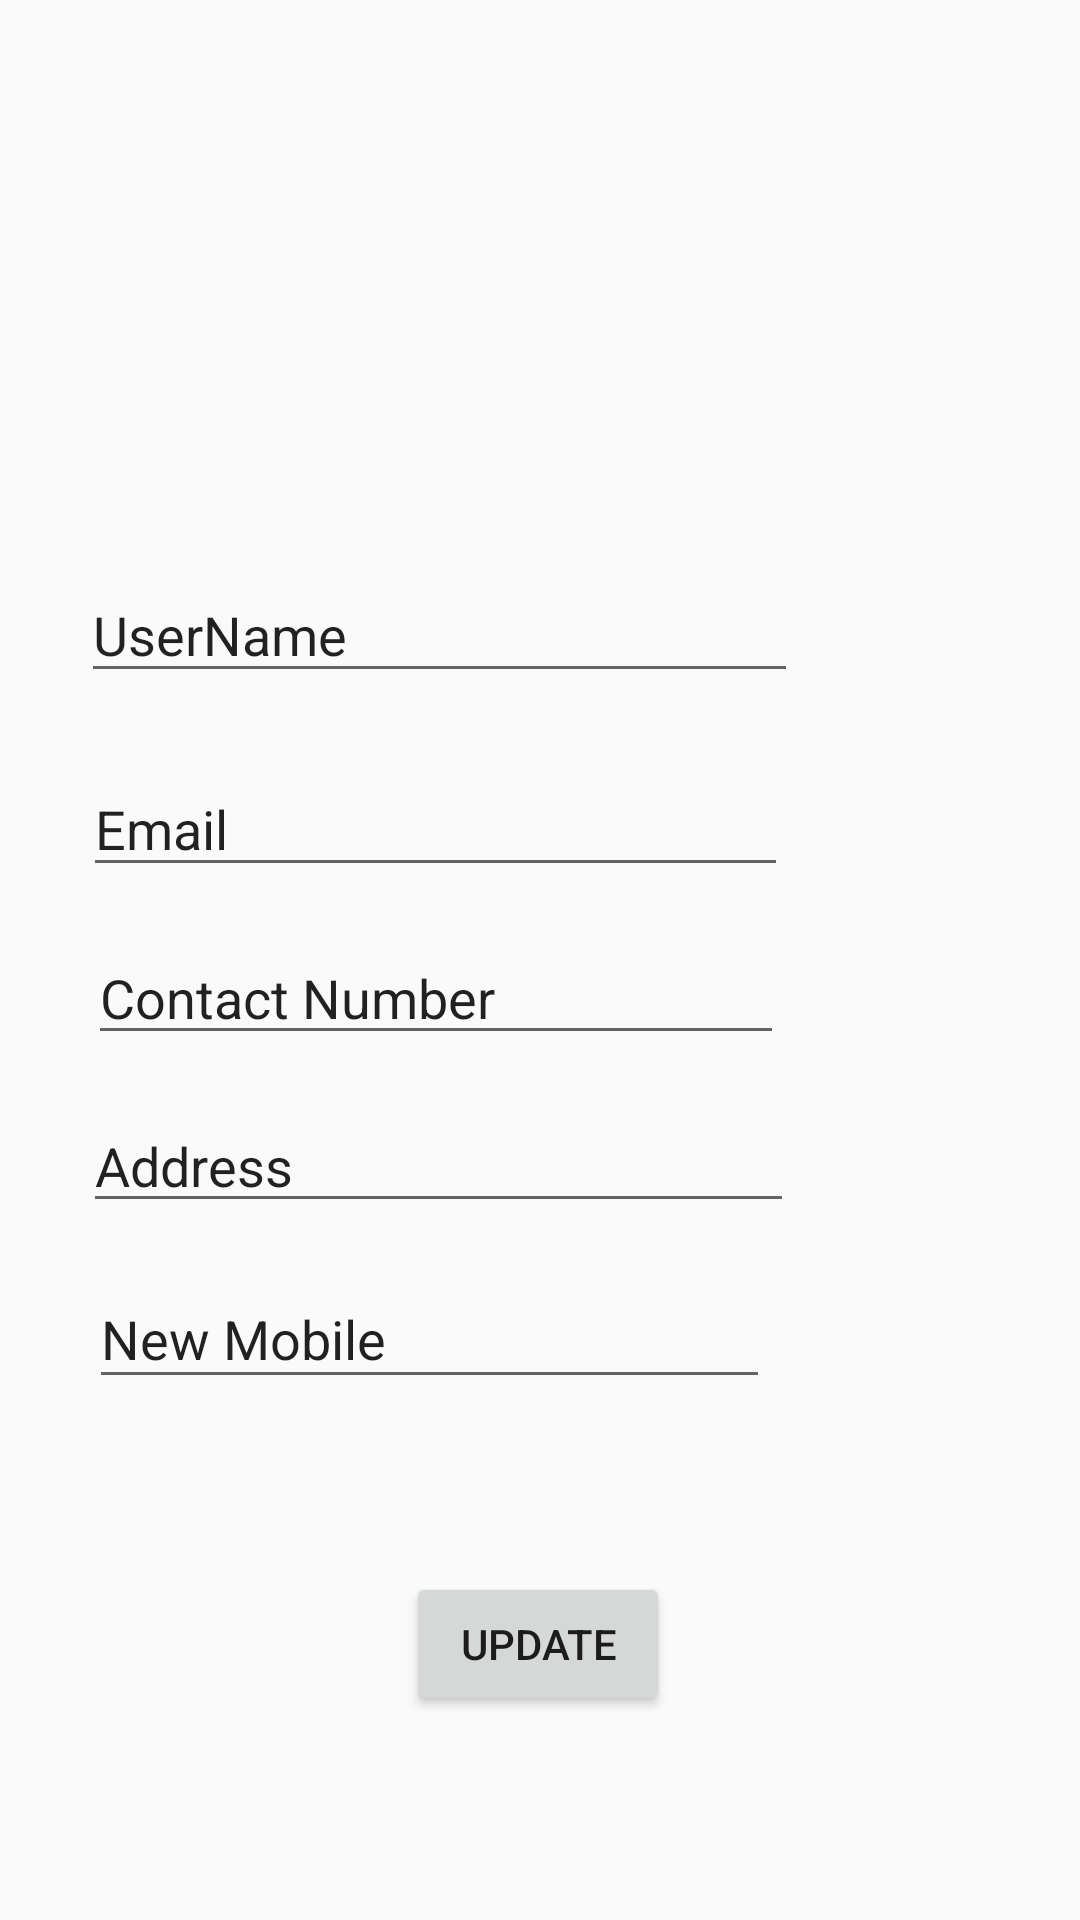

Reconstruct the res/layout file that produces this screen, plus the resources it refers to.
<!-- AndroidManifest.xml: application theme AppTheme -->
<!-- res/layout/activity_update_profile.xml -->
<?xml version="1.0" encoding="utf-8"?>
<androidx.constraintlayout.widget.ConstraintLayout
    xmlns:android="http://schemas.android.com/apk/res/android"
    xmlns:app="http://schemas.android.com/apk/res-auto"
    xmlns:tools="http://schemas.android.com/tools"
    android:layout_width="match_parent"
    android:layout_height="match_parent"
    tools:context=".UpdateProfile">


    <ImageView
        android:id="@+id/ivProfileUpadate"
        android:layout_width="149dp"
        android:layout_height="89dp"
        android:layout_marginStart="8dp"
        android:layout_marginTop="8dp"
        android:layout_marginEnd="8dp"
        android:layout_marginBottom="8dp"
        app:layout_constraintBottom_toBottomOf="parent"
        app:layout_constraintEnd_toEndOf="parent"
        app:layout_constraintHorizontal_bias="0.487"
        app:layout_constraintStart_toStartOf="parent"
        app:layout_constraintTop_toTopOf="parent"
        app:layout_constraintVertical_bias="0.051"
        app:srcCompat="@mipmap/ic_launcher" />


    <Button
        android:id="@+id/update"
        android:layout_width="wrap_content"
        android:layout_height="wrap_content"
        android:layout_marginStart="8dp"
        android:layout_marginTop="8dp"
        android:layout_marginEnd="8dp"
        android:layout_marginBottom="68dp"
        android:text="@string/update"
        app:layout_constraintBottom_toBottomOf="parent"
        app:layout_constraintEnd_toEndOf="parent"
        app:layout_constraintHorizontal_bias="0.498"
        app:layout_constraintStart_toStartOf="parent"
        app:layout_constraintVertical_bias="0.623" />

    <EditText
        android:id="@+id/mobileupdate"
        android:layout_width="232dp"
        android:layout_height="39dp"
        android:ems="10"
        android:inputType="number"
        android:text="@string/contact_number"
        app:layout_constraintBottom_toBottomOf="parent"
        app:layout_constraintEnd_toEndOf="parent"
        app:layout_constraintHorizontal_bias="0.23"
        app:layout_constraintStart_toStartOf="parent"
        app:layout_constraintTop_toTopOf="parent"
        app:layout_constraintVertical_bias="0.52"
        tools:ignore="MissingConstraints" />

    <EditText
        android:id="@+id/userupdate"
        android:layout_width="239dp"
        android:layout_height="42dp"
        android:ems="10"
        android:inputType="textPersonName"
        android:text="UserName"
        app:layout_constraintBottom_toBottomOf="parent"
        app:layout_constraintEnd_toEndOf="parent"
        app:layout_constraintHorizontal_bias="0.222"
        app:layout_constraintStart_toStartOf="parent"
        app:layout_constraintTop_toTopOf="parent"
        app:layout_constraintVertical_bias="0.316" />

    <EditText
        android:id="@+id/emailupdate"
        android:layout_width="235dp"
        android:layout_height="42dp"
        android:ems="10"
        android:inputType="textEmailAddress"
        android:text="Email"
        app:layout_constraintBottom_toBottomOf="parent"
        app:layout_constraintEnd_toEndOf="parent"
        app:layout_constraintHorizontal_bias="0.222"
        app:layout_constraintStart_toStartOf="parent"
        app:layout_constraintTop_toTopOf="parent"
        app:layout_constraintVertical_bias="0.424"
        tools:ignore="MissingConstraints" />

    <EditText
        android:id="@+id/addressupdate"
        android:layout_width="237dp"
        android:layout_height="40dp"
        android:ems="10"
        android:inputType="text"
        android:text="Address"
        app:layout_constraintBottom_toBottomOf="parent"
        app:layout_constraintEnd_toEndOf="parent"
        app:layout_constraintHorizontal_bias="0.224"
        app:layout_constraintStart_toStartOf="parent"
        app:layout_constraintTop_toTopOf="parent"
        app:layout_constraintVertical_bias="0.613"
        tools:ignore="MissingConstraints" />

    <EditText
        android:id="@+id/passwordupdate"
        android:layout_width="227dp"
        android:layout_height="43dp"
        android:ems="10"
        android:inputType="text"
        android:text="New Mobile"
        app:layout_constraintBottom_toBottomOf="parent"
        app:layout_constraintEnd_toEndOf="parent"
        app:layout_constraintHorizontal_bias="0.222"
        app:layout_constraintStart_toStartOf="parent"
        app:layout_constraintTop_toTopOf="parent"
        app:layout_constraintVertical_bias="0.709"
        tools:ignore="MissingConstraints" />

</androidx.constraintlayout.widget.ConstraintLayout>
<!-- resources referenced by this layout -->
<resources>
  <string name="contact_number">Contact Number</string>
  <string name="update">Update</string>
  <style name="AppTheme" parent="Theme.AppCompat.Light.DarkActionBar">
          
          <item name="colorPrimary">@color/colorPrimaryDark</item>
          <item name="colorPrimaryDark">@color/colorPrimaryDark</item>
          <item name="colorAccent">@color/colorAccent</item>
      </style>
  <color name="colorPrimaryDark">#3700B3</color>
  <color name="colorAccent">#03DAC5</color>
</resources>
